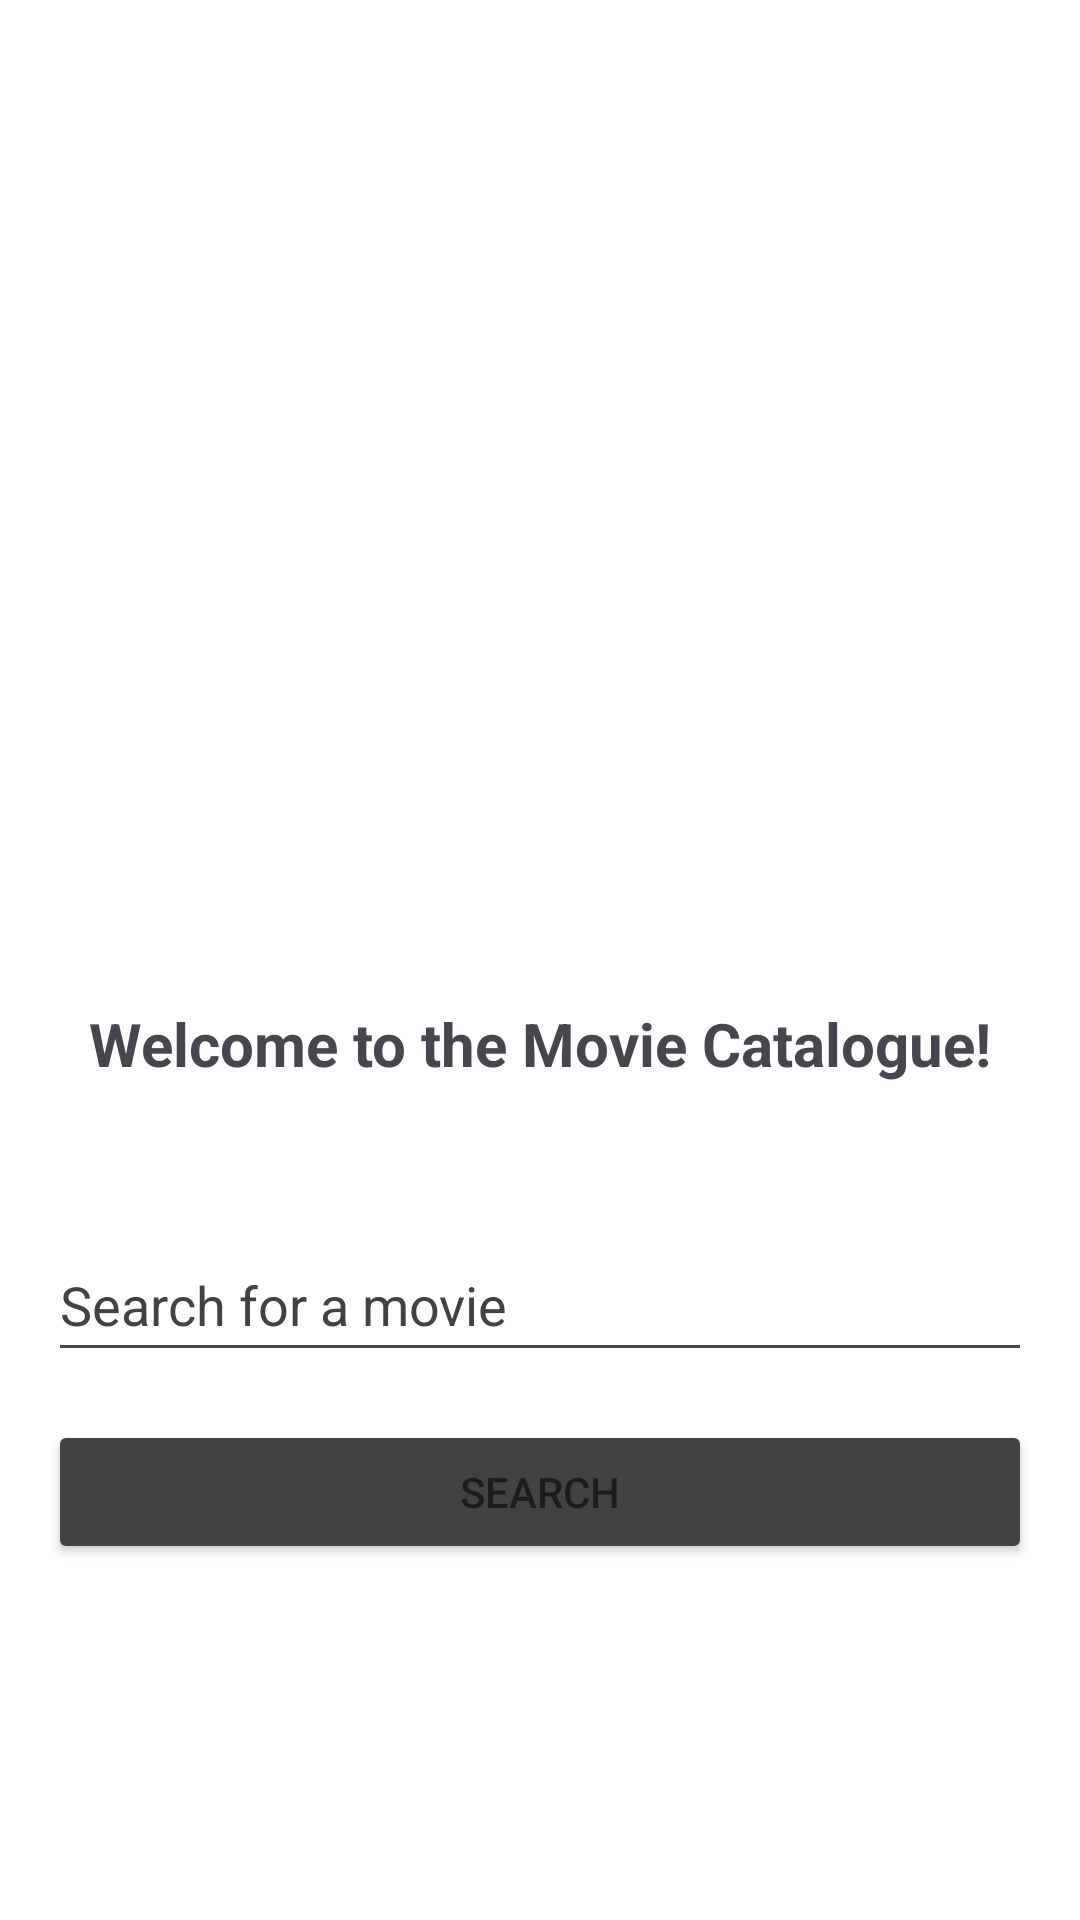

Android layout source for this screen:
<!-- AndroidManifest.xml: application theme Theme.Omdbapi -->
<!-- res/layout/fragment_search.xml -->
<?xml version="1.0" encoding="utf-8"?>
<RelativeLayout
    xmlns:android="http://schemas.android.com/apk/res/android"
    android:layout_width="match_parent"
    android:layout_height="match_parent"
    android:background="@color/white"
    android:gravity="center"
    android:padding="@dimen/padding_medium">

    <ImageView
        android:id="@+id/search_image"
        android:layout_width="300dp"
        android:layout_height="200dp"
        android:layout_centerHorizontal="true"
        android:contentDescription="@string/movie_image"
        android:scaleType="centerCrop"
        android:src="@drawable/movie_image" />

    <TextView
        android:id="@+id/search_title"
        android:layout_width="wrap_content"
        android:layout_height="wrap_content"
        android:layout_below="@id/search_image"
        android:layout_centerHorizontal="true"
        android:layout_marginTop="@dimen/margin_medium"
        android:textSize="@dimen/text_size_extra_large"
        android:textStyle="bold"
        android:text="@string/search_title" />

    <EditText
        android:id="@+id/search_edit_text"
        android:layout_width="match_parent"
        android:layout_height="wrap_content"
        android:layout_below="@id/search_title"
        android:layout_marginTop="@dimen/margin_extra_large"
        android:autofillHints="search"
        android:inputType="text"
        android:textColorHint="@color/gray"
        android:hint="@string/search_for_a_movie"
        android:minHeight="48dp"
        android:textSize="@dimen/text_size_large" />

    <Button
        android:id="@+id/search_btn"
        android:layout_width="match_parent"
        android:layout_height="wrap_content"
        android:layout_below="@id/search_edit_text"
        android:layout_marginTop="@dimen/margin_medium"
        android:textColorHint="@color/white"
        android:backgroundTint="@color/gray"
        android:text="@string/search_button" />
</RelativeLayout>
<!-- resources referenced by this layout -->
<resources>
  <color name="gray">#FF424242</color>
  <color name="white">#FFFFFFFF</color>
  <dimen name="margin_extra_large">48dp</dimen>
  <dimen name="margin_medium">16dp</dimen>
  <dimen name="padding_medium">16dp</dimen>
  <dimen name="text_size_extra_large">20sp</dimen>
  <dimen name="text_size_large">18sp</dimen>
  <string name="movie_image">Movie Image</string>
  <string name="search_button">Search</string>
  <string name="search_for_a_movie">Search for a movie</string>
  <string name="search_title">Welcome to the Movie Catalogue!</string>
  <style name="Theme.Omdbapi" parent="Base.Theme.Omdbapi" />
  <style name="Base.Theme.Omdbapi" parent="Theme.Material3.DayNight.NoActionBar">
          <item name="colorPrimary">@color/gray</item>
      </style>
</resources>
